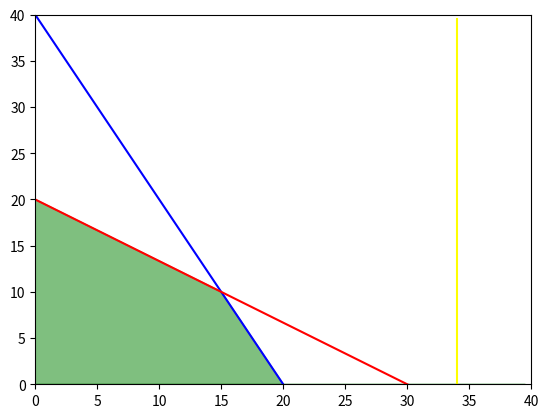

Write Python code to recreate this figure.
import numpy as np
import matplotlib.pyplot as plt

def equation2(x):
	return (40-2*x)

def equation3(x):
	return	(60-2*x)/3
	
def equation1(x):
	return	np.full_like(x,34)
	
x = np.arange(0,40,0.5)

plt.xlim(0,40)
plt.ylim(0,40)

p1 = plt.plot(equation1(x), x, color="yellow")
p2 = plt.plot(x, equation2(x), color="blue")
p3 = plt.plot(x, equation3(x), color="red")

# Generating borders of optimal solution
q1 = np.minimum(equation1(x), equation2(x))
q2 = np.minimum(q1, equation3(x))

# Filling the optimal solution space
plt.fill_between(x, q2, color="green", alpha=0.5)
plt.show()

# Generating solutions
# generate all combinations (x,y) with x from 0 to 20 and y from 0 to 20, and pick only the ones where (x,equation1(x)) or ...
solutions1=[(x,y) for x in range(40) for y in range(40) if x==0 and y==0]
solutions2=[(x,y) for x in range(40) for y in range(40) if x==0 and equation3(x)==y]
solutions3=[(x,y) for x in range(40) for y in range(40) if equation3(x)==y and equation2(x)==y]
solutions4=[(x,y) for x in range(40) for y in range(40) if y==0 and equation2(x)==y]

print("Les sommets sont: ")
print([solutions1,solutions2,solutions3,solutions4])

z1 = [200 * sol[0] + 100 * sol[1] for sol in solutions1]
z2 = [200 * sol[0] + 100 * sol[1] for sol in solutions2]
z3 = [200 * sol[0] + 100 * sol[1] for sol in solutions3]
z4 = [200 * sol[0] + 100 * sol[1] for sol in solutions4]

print("La solution optimale est: ")
max_solution=max([z1[0],z2[0],z3[0],z4[0]])
print(max_solution)
